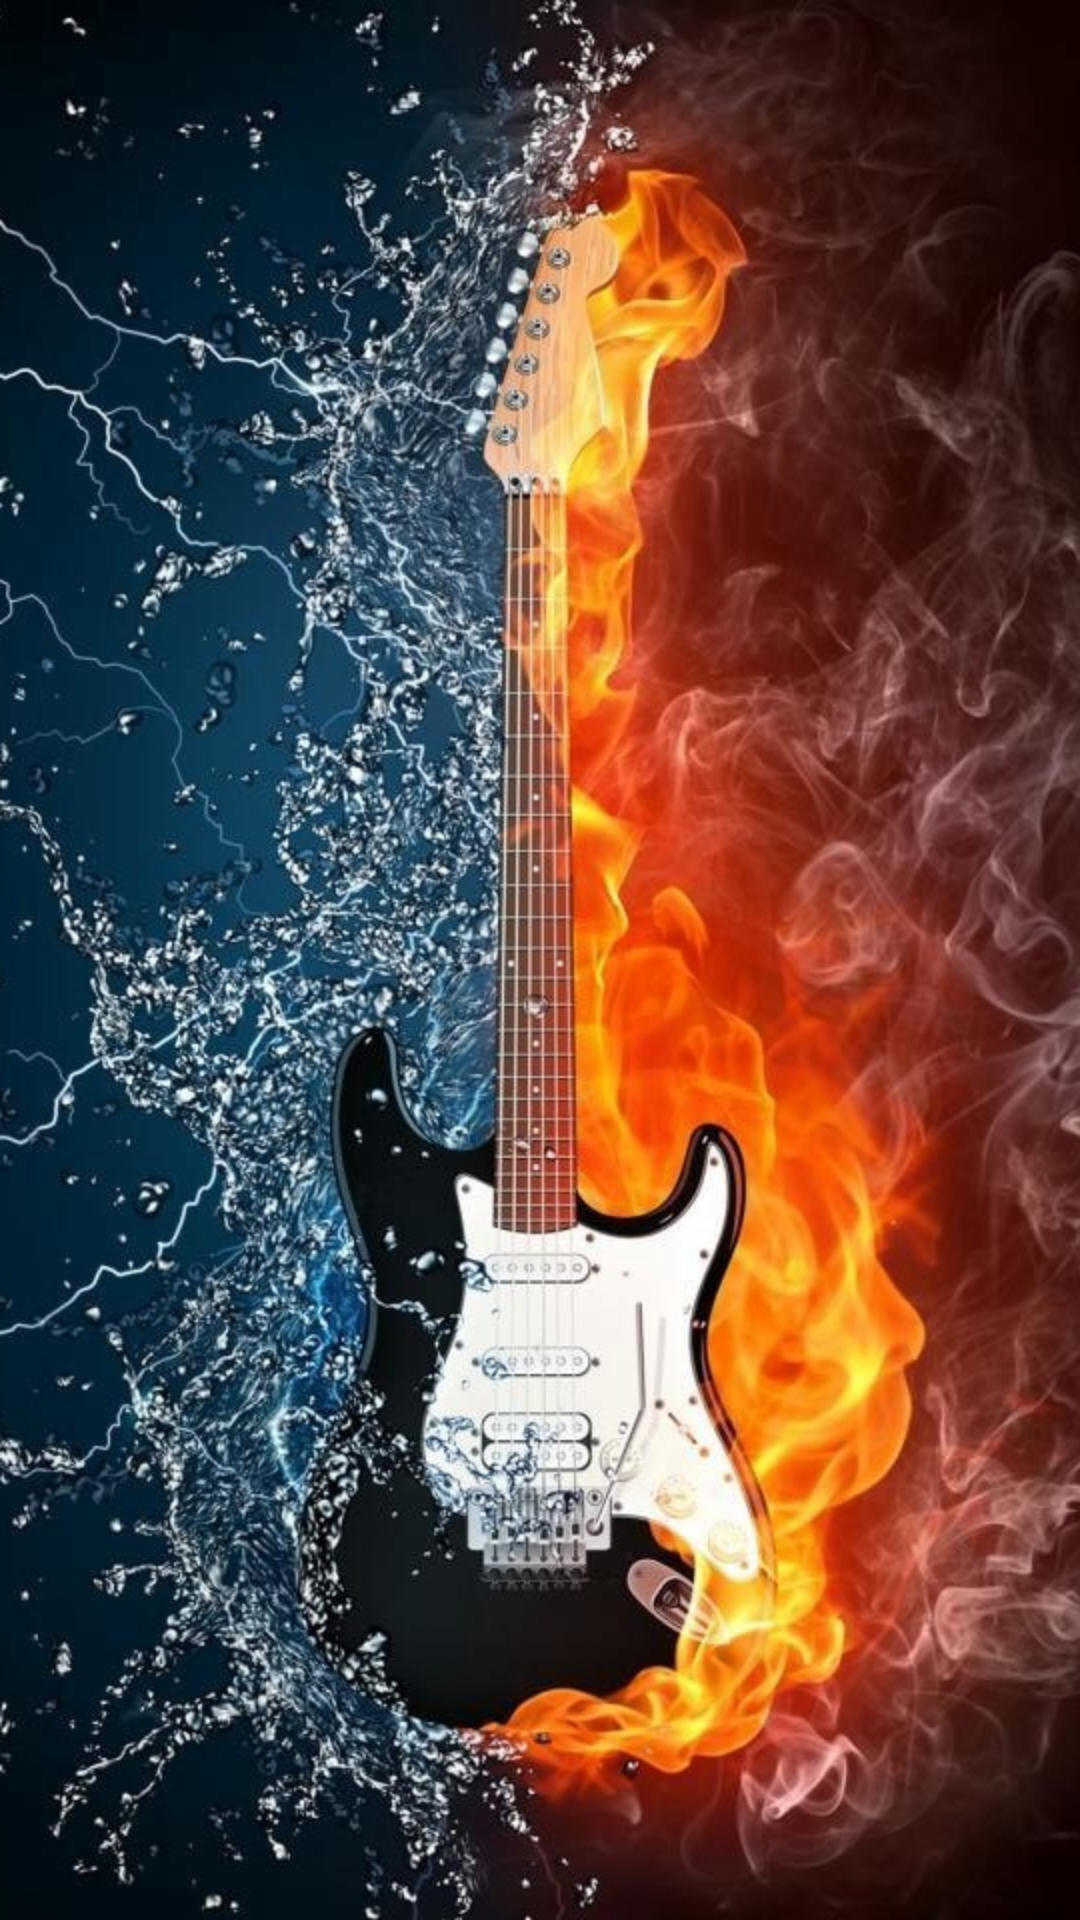

Produce the Android XML layout that renders to this screen, including the resource entries it uses.
<!-- AndroidManifest.xml: application theme android:Theme.Light.NoTitleBar.Fullscreen -->
<!-- res/layout/activity_launcher.xml -->
<?xml version="1.0" encoding="utf-8"?>
<android.support.constraint.ConstraintLayout xmlns:android="http://schemas.android.com/apk/res/android"
    xmlns:app="http://schemas.android.com/apk/res-auto"
    xmlns:tools="http://schemas.android.com/tools"
    android:layout_width="match_parent"
    android:layout_height="match_parent"
    tools:context="com.einstein.explodeguitar.LauncherActivity">

    <ImageView
        android:layout_width="match_parent"
        android:layout_height="match_parent"
        android:scaleType="fitXY"
        android:src="@drawable/launcher_image"/>

</android.support.constraint.ConstraintLayout>
<!-- resources referenced by this layout -->
<resources>
  <!-- drawable launcher_image: jpg bitmap (drawable, 398766 bytes) -->
</resources>
